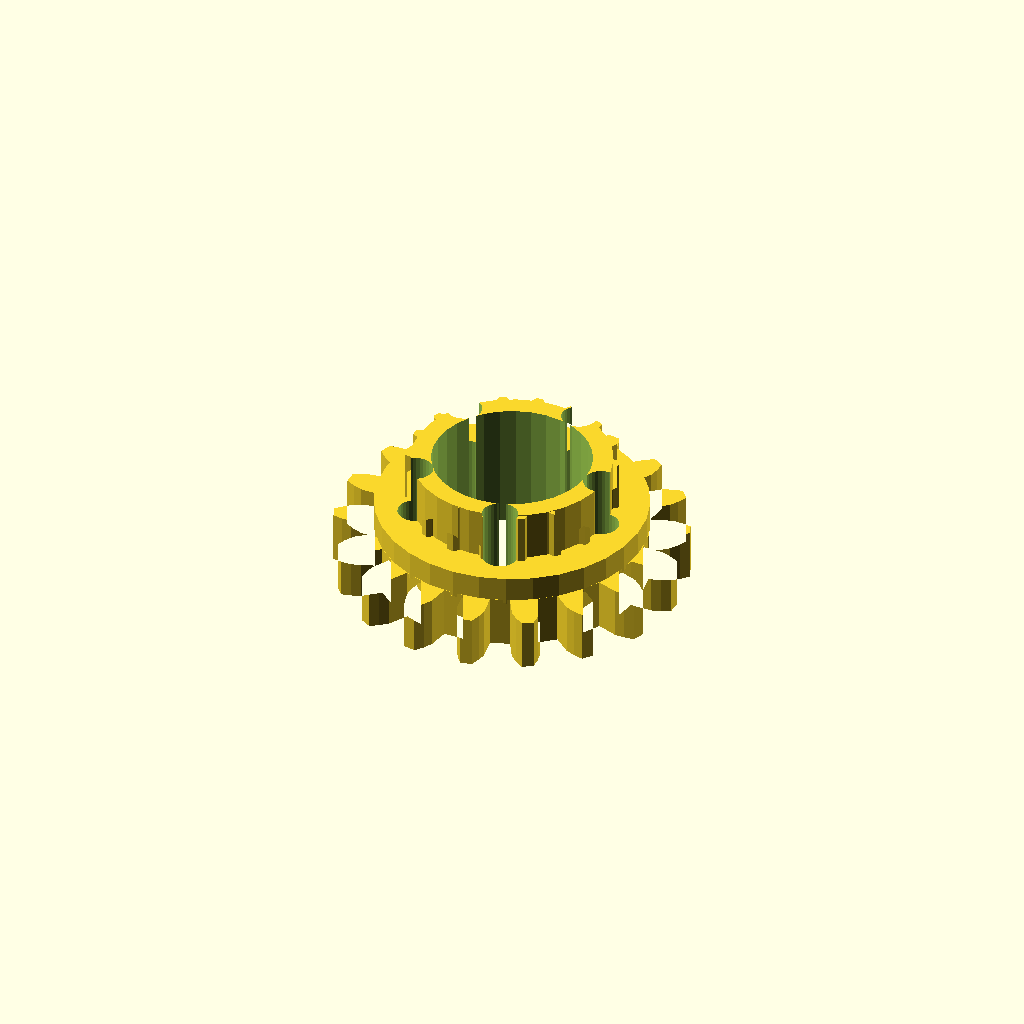
Cell 1: the model at its default parameters.
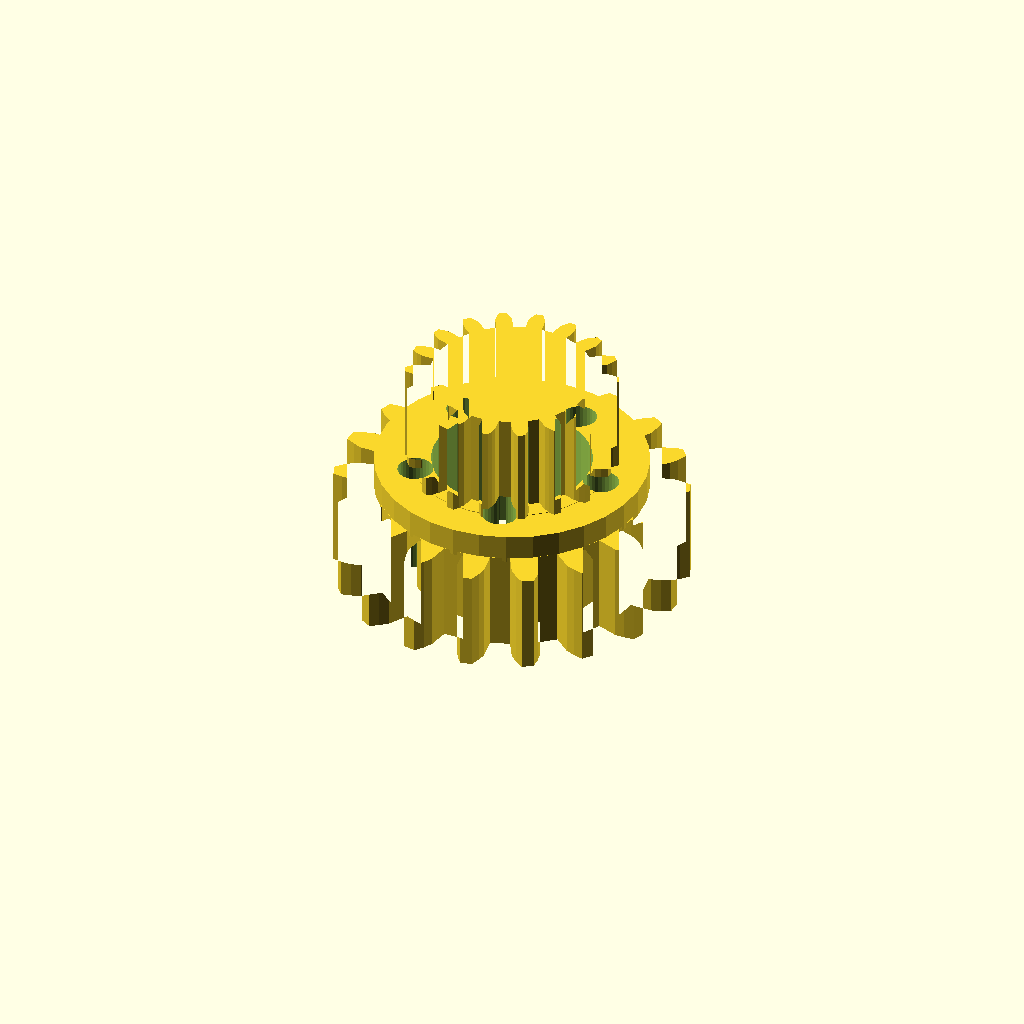
Cell 2 — band_h set to 20, the other parameters unchanged.
All cells are drawn from one camera (rotation 55°, 0°, 25°, orthographic, colour scheme Cornfield), so only the parameter changes between them.
Source of the model, optional_data/data/gen3/ringgears/part_0048.scad:
$fn = 32;

// ----------------------------------------------------------------------
// Two-module gear rim: z18 m3.5 and z18 m2.1, 25 mm wide
// ----------------------------------------------------------------------

// --- parameters (mm) ---
module_a = 3.5;           // first tooth module
teeth_a = 18;             // first band tooth count
module_b = 2.1;           // second tooth module
teeth_b = 18;             // second band tooth count
band_h = 10;              // height of one tooth band
web_t = 5;                // web thickness between the bands
total = 25;               // overall width over both bands
root_r = 27.12;           // root radius of the coarse band
hub_r = 19.88;            // hub radius
bore_d = 31.75;           // hub bore
hole_count = 5;           // lightening holes
hole_r = 19.26;           // lightening hole circle radius
hole_d = 7.08;            // lightening hole diameter

band_a = [[26.984, -2.765], [31.312, -2.763], [33.149, -2.123], [34.98, -1.193], [34.98, 1.193], [33.149, 2.123], [31.312, 2.763], [26.984, 2.765], [26.302, 6.631], [30.369, 8.112], [31.876, 9.343], [33.278, 10.843], [32.462, 13.085], [30.424, 13.332], [28.478, 13.306], [24.411, 11.827], [22.448, 15.227], [25.763, 18.01], [26.758, 19.681], [27.563, 21.571], [26.029, 23.398], [24.029, 22.934], [22.21, 22.244], [18.894, 19.463], [15.886, 21.986], [18.049, 25.735], [18.413, 27.646], [18.523, 29.697], [16.457, 30.89], [14.736, 29.769], [13.263, 28.499], [11.097, 24.751], [7.408, 26.094], [8.159, 30.356], [7.847, 32.277], [7.249, 34.241], [4.9, 34.655], [3.666, 33.014], [2.716, 31.316], [1.963, 27.054], [-1.963, 27.054], [-2.716, 31.316], [-3.666, 33.014], [-4.9, 34.655], [-7.249, 34.241], [-7.847, 32.277], [-8.159, 30.356], [-7.408, 26.094], [-11.097, 24.751], [-13.263, 28.499], [-14.736, 29.769], [-16.457, 30.89], [-18.523, 29.697], [-18.413, 27.646], [-18.049, 25.735], [-15.886, 21.986], [-18.894, 19.463], [-22.21, 22.244], [-24.029, 22.934], [-26.029, 23.398], [-27.563, 21.571], [-26.758, 19.681], [-25.763, 18.01], [-22.448, 15.227], [-24.411, 11.827], [-28.478, 13.306], [-30.424, 13.332], [-32.462, 13.085], [-33.278, 10.843], [-31.876, 9.343], [-30.369, 8.112], [-26.302, 6.631], [-26.984, 2.765], [-31.312, 2.763], [-33.149, 2.123], [-34.98, 1.193], [-34.98, -1.193], [-33.149, -2.123], [-31.312, -2.763], [-26.984, -2.765], [-26.302, -6.631], [-30.369, -8.112], [-31.876, -9.343], [-33.278, -10.843], [-32.462, -13.085], [-30.424, -13.332], [-28.478, -13.306], [-24.411, -11.827], [-22.448, -15.227], [-25.763, -18.01], [-26.758, -19.681], [-27.563, -21.571], [-26.029, -23.398], [-24.029, -22.934], [-22.21, -22.244], [-18.894, -19.463], [-15.886, -21.986], [-18.049, -25.735], [-18.413, -27.646], [-18.523, -29.697], [-16.457, -30.89], [-14.736, -29.769], [-13.263, -28.499], [-11.097, -24.751], [-7.408, -26.094], [-8.159, -30.356], [-7.847, -32.277], [-7.249, -34.241], [-4.9, -34.655], [-3.666, -33.014], [-2.716, -31.316], [-1.963, -27.054], [1.963, -27.054], [2.716, -31.316], [3.666, -33.014], [4.9, -34.655], [7.249, -34.241], [7.847, -32.277], [8.159, -30.356], [7.408, -26.094], [11.097, -24.751], [13.263, -28.499], [14.736, -29.769], [16.457, -30.89], [18.523, -29.697], [18.413, -27.646], [18.049, -25.735], [15.886, -21.986], [18.894, -19.463], [22.21, -22.244], [24.029, -22.934], [26.029, -23.398], [27.563, -21.571], [26.758, -19.681], [25.763, -18.01], [22.448, -15.227], [24.411, -11.827], [28.478, -13.306], [30.424, -13.332], [32.462, -13.085], [33.278, -10.843], [31.876, -9.343], [30.369, -8.112], [26.302, -6.631]];
band_b = [[16.19, -1.658], [18.801, -1.654], [19.896, -1.271], [20.988, -0.716], [20.988, 0.716], [19.896, 1.271], [18.801, 1.654], [16.19, 1.658], [15.781, 3.98], [18.233, 4.876], [19.131, 5.611], [19.967, 6.506], [19.477, 7.851], [18.262, 7.999], [17.101, 7.985], [14.647, 7.095], [13.468, 9.137], [15.466, 10.818], [16.058, 11.816], [16.538, 12.943], [15.618, 14.039], [14.425, 13.762], [13.339, 13.352], [11.337, 11.677], [9.531, 13.192], [10.833, 15.455], [11.049, 16.595], [11.114, 17.818], [9.874, 18.534], [8.848, 17.866], [7.968, 17.109], [6.66, 14.85], [4.444, 15.657], [4.894, 18.228], [4.706, 19.373], [4.349, 20.545], [2.94, 20.793], [2.204, 19.815], [1.635, 18.802], [1.179, 16.232], [-1.179, 16.232], [-1.635, 18.802], [-2.204, 19.815], [-2.94, 20.793], [-4.349, 20.545], [-4.706, 19.373], [-4.894, 18.228], [-4.444, 15.657], [-6.66, 14.85], [-7.968, 17.109], [-8.848, 17.866], [-9.874, 18.534], [-11.114, 17.818], [-11.049, 16.595], [-10.833, 15.455], [-9.531, 13.192], [-11.337, 11.677], [-13.339, 13.352], [-14.425, 13.762], [-15.618, 14.039], [-16.538, 12.943], [-16.058, 11.816], [-15.466, 10.818], [-13.468, 9.137], [-14.647, 7.095], [-17.101, 7.985], [-18.262, 7.999], [-19.477, 7.851], [-19.967, 6.506], [-19.131, 5.611], [-18.233, 4.876], [-15.781, 3.98], [-16.19, 1.658], [-18.801, 1.654], [-19.896, 1.271], [-20.988, 0.716], [-20.988, -0.716], [-19.896, -1.271], [-18.801, -1.654], [-16.19, -1.658], [-15.781, -3.98], [-18.233, -4.876], [-19.131, -5.611], [-19.967, -6.506], [-19.477, -7.851], [-18.262, -7.999], [-17.101, -7.985], [-14.647, -7.095], [-13.468, -9.137], [-15.466, -10.818], [-16.058, -11.816], [-16.538, -12.943], [-15.618, -14.039], [-14.425, -13.762], [-13.339, -13.352], [-11.337, -11.677], [-9.531, -13.192], [-10.833, -15.455], [-11.049, -16.595], [-11.114, -17.818], [-9.874, -18.534], [-8.848, -17.866], [-7.968, -17.109], [-6.66, -14.85], [-4.444, -15.657], [-4.894, -18.228], [-4.706, -19.373], [-4.349, -20.545], [-2.94, -20.793], [-2.204, -19.815], [-1.635, -18.802], [-1.179, -16.232], [1.179, -16.232], [1.635, -18.802], [2.204, -19.815], [2.94, -20.793], [4.349, -20.545], [4.706, -19.373], [4.894, -18.228], [4.444, -15.657], [6.66, -14.85], [7.968, -17.109], [8.848, -17.866], [9.874, -18.534], [11.114, -17.818], [11.049, -16.595], [10.833, -15.455], [9.531, -13.192], [11.337, -11.677], [13.339, -13.352], [14.425, -13.762], [15.618, -14.039], [16.538, -12.943], [16.058, -11.816], [15.466, -10.818], [13.468, -9.137], [14.647, -7.095], [17.101, -7.985], [18.262, -7.999], [19.477, -7.851], [19.967, -6.506], [19.131, -5.611], [18.233, -4.876], [15.781, -3.98]];

difference() {
  union() {
    /* tooth band A, overlapping the web by 0.4 mm */
    linear_extrude(height = band_h + 0.4) polygon(band_a);
    /* web */
    translate([0, 0, band_h - 0.4]) cylinder(h = web_t + 0.8, d = 2 * root_r);
    /* tooth band B */
    translate([0, 0, band_h + web_t]) linear_extrude(height = band_h + 0.4) polygon(band_b);
    /* hub */
    translate([0, 0, -0.5]) cylinder(h = total + 1.0, d = 2 * hub_r);
  }
  /* bore */
  translate([0, 0, -2.5]) cylinder(h = total + 5, d = bore_d);
  /* lightening holes through the web */
  for (i = [0 : hole_count - 1]) {
    a = i * 360 / hole_count;
    translate([hole_r * cos(a), hole_r * sin(a), -2.5]) cylinder(h = total + 5, d = hole_d);
  }
}
Customizer parameters (derived from the source; name, type, default, range or options):
module_a: number, default 3.5
teeth_a: number, default 18
module_b: number, default 2.1
teeth_b: number, default 18
band_h: number, default 10
web_t: number, default 5
total: number, default 25
root_r: number, default 27.12
hub_r: number, default 19.88
bore_d: number, default 31.75
hole_count: number, default 5
hole_r: number, default 19.26
hole_d: number, default 7.08
